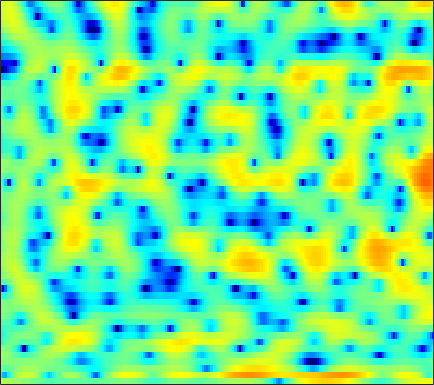

Source data for this figure (header and first rows):
2.5784, 2.3207, 2.0126, 1.7485, 1.5845, 1.3975, 1.2411, 1.1337, 0.99088, 0.85831, 0.68876, 0.54618, 0.32666, 0.083192, -0.1047, -0.38218, -0.70749, -0.95028, -1.2849, -1.5857, -1.8554, -2.015, -2.1674, -2.2158
-6.406, -9.102, -9.504, -6.231, -3.901, -1.515, 0.2348, 1.225, 2.216, 2.901, 3.318, 3.488, 3.509, 3.314, 3.011, 2.409, 1.541, 0.6905, -0.7494, -2.601, -4.915, -6.795, -8.47, -7.649
-1.573, -1.7, -1.671, -1.427, -1.134, -0.6834, -0.1974, 0.1571, 0.5695, 0.9102, 1.168, 1.303, 1.399, 1.403, 1.351, 1.213, 1.003, 0.8216, 0.5442, 0.2593, -0.01613, -0.1953, -0.396, -0.5441
0.3877, 0.3296, 0.2567, 0.1968, 0.1547, 0.109, 0.08023, 0.0694, 0.05967, 0.07027, 0.1056, 0.1437, 0.2009, 0.2748, 0.3344, 0.4142, 0.4794, 0.5129, 0.5477, 0.552, 0.525, 0.4755, 0.3667, 0.1946
1.381, 1.15, 0.7701, 0.3241, -0.06976, -0.6624, -1.318, -1.826, -2.511, -3.079, -3.384, -3.419, -3.151, -2.615, -2.116, -1.379, -0.6894, -0.2229, 0.3321, 0.7951, 1.17, 1.392, 1.603, 1.718
0.4906, 0.3078, -6.9213e-05, -0.4519, -0.9375, -1.823, -3.123, -4.467, -7.041, -11.17, -19.89, -24.55, -12.88, -8.081, -5.867, -3.779, -2.325, -1.518, -0.6922, -0.0552, 0.479, 0.8655, 1.389, 1.916
-4.911, -3.521, -2.156, -1.237, -0.8258, -0.5954, -0.6798, -0.8767, -1.271, -1.682, -2.002, -2.074, -1.962, -1.657, -1.483, -1.394, -1.599, -1.997, -2.921, -4.337, -6.005, -6.74, -5.782, -3.292
-5.508, -4.414, -3.154, -2.135, -1.551, -0.9811, -0.5903, -0.3765, -0.1805, -0.05189, 0.04988, 0.1169, 0.1456, 0.1196, 0.05065, -0.172, -0.5971, -1.079, -1.958, -3.079, -4.191, -4.652, -4.206, -2.724
-4.05, -3.615, -3.128, -2.804, -2.666, -2.584, -2.606, -2.62, -2.607, -2.449, -2.15, -1.826, -1.29, -0.7342, -0.3521, 0.07837, 0.4122, 0.5883, 0.7388, 0.839, 0.9226, 1.002, 1.165, 1.378
-2.59, -2.257, -2.113, -2.345, -2.791, -3.774, -5.353, -7.024, -10, -12.21, -10.06, -7.375, -4.36, -2.097, -0.7924, 0.5511, 1.537, 2.09, 2.614, 2.952, 3.119, 3.154, 3.088, 2.894
-0.5636, -0.4571, -0.5008, -0.7874, -1.179, -1.943, -3, -3.921, -5.069, -5.566, -4.895, -3.802, -2.156, -0.6162, 0.3548, 1.414, 2.194, 2.609, 2.967, 3.11, 3.059, 2.897, 2.526, 1.968
0.03285, 0.07635, 0.09337, 0.07358, 0.03036, -0.04953, -0.1175, -0.1462, -0.1278, -0.005293, 0.2391, 0.4975, 0.8972, 1.302, 1.571, 1.859, 2.034, 2.073, 1.999, 1.765, 1.366, 0.9606, 0.2662, -0.5985
-0.6237, -0.6188, -0.5055, -0.2806, -0.05043, 0.3008, 0.6794, 0.9568, 1.317, 1.637, 1.91, 2.08, 2.248, 2.34, 2.349, 2.263, 2.057, 1.812, 1.375, 0.7962, 0.08106, -0.5522, -1.51, -2.611
-4.121, -4.414, -4.02, -2.936, -1.937, -0.6232, 0.5311, 1.26, 2.057, 2.67, 3.102, 3.31, 3.439, 3.404, 3.273, 2.953, 2.475, 2.008, 1.231, 0.2977, -0.7828, -1.669, -2.926, -4.215
-12.4, -19.6, -12.57, -6.472, -3.681, -1.058, 0.7934, 1.837, 2.874, 3.586, 4.026, 4.2, 4.239, 4.074, 3.825, 3.313, 2.594, 1.915, 0.7952, -0.5958, -2.306, -3.814, -6.131, -8.615
-2.331, -2.334, -1.836, -0.883, -0.03446, 1.083, 2.053, 2.651, 3.244, 3.593, 3.724, 3.693, 3.485, 3.113, 2.731, 2.108, 1.331, 0.6376, -0.4591, -1.829, -3.56, -5.193, -7.996, -11.74
-0.7305, -0.04981, 0.8068, 1.58, 2.089, 2.648, 3.045, 3.216, 3.261, 3.099, 2.724, 2.307, 1.617, 0.8097, 0.1751, -0.6249, -1.293, -1.693, -2.126, -2.53, -2.983, -3.38, -3.937, -4.481
-0.6571, 0.6014, 1.837, 2.708, 3.155, 3.512, 3.605, 3.494, 3.105, 2.412, 1.398, 0.3937, -1.318, -3.456, -5.328, -7.799, -8.844, -8.16, -6.349, -4.633, -3.313, -2.561, -1.825, -1.302
0.7881, 1.453, 2.195, 2.718, 2.96, 3.059, 2.892, 2.589, 1.936, 0.9636, -0.342, -1.561, -3.572, -6.141, -8.485, -11.96, -13.39, -11.71, -8.586, -5.995, -4.015, -2.821, -1.54, -0.5286
0.8585, 1.288, 1.789, 2.137, 2.265, 2.227, 1.923, 1.516, 0.7156, -0.3616, -1.663, -2.775, -4.329, -5.801, -6.729, -7.511, -7.63, -7.319, -6.448, -5.267, -3.983, -3.014, -1.786, -0.6565
-0.6415, 0.2853, 1.252, 1.883, 2.133, 2.176, 1.874, 1.412, 0.4711, -0.8436, -2.613, -4.214, -6.771, -9.69, -11.65, -12.65, -11.41, -9.967, -8.152, -6.573, -5.135, -4.112, -2.756, -1.401
-1.612, -0.1674, 1.198, 2.077, 2.449, 2.602, 2.385, 1.967, 1.081, -0.2282, -2.039, -3.777, -6.718, -10.53, -13.66, -15.18, -12.9, -11.21, -9.738, -8.957, -8.498, -8.052, -6.833, -4.832
-0.2399, 0.5381, 1.416, 2.057, 2.37, 2.543, 2.433, 2.167, 1.562, 0.6849, -0.4248, -1.391, -2.793, -4.201, -5.149, -6.206, -7.039, -7.644, -8.681, -10.41, -13.77, -19.05, -22.78, -11.46
-0.6908, -0.0797, 0.6647, 1.254, 1.576, 1.823, 1.841, 1.712, 1.341, 0.773, 0.03565, -0.6091, -1.541, -2.51, -3.234, -4.149, -4.985, -5.549, -6.223, -6.787, -7.105, -7.03, -6.297, -4.811
-2.587, -1.55, -0.4218, 0.4399, 0.9092, 1.306, 1.458, 1.41, 1.148, 0.6574, -0.04282, -0.6837, -1.693, -2.811, -3.678, -4.774, -5.645, -6.041, -6.138, -5.763, -5.023, -4.306, -3.184, -1.952
-3.361, -1.994, -0.5957, 0.4207, 0.9707, 1.448, 1.659, 1.644, 1.403, 0.8965, 0.1067, -0.684, -2.039, -3.823, -5.503, -8.312, -11.71, -13.55, -12.16, -8.902, -6.125, -4.432, -2.557, -0.9972
-1.882, -1.011, -0.01835, 0.7642, 1.211, 1.628, 1.826, 1.836, 1.647, 1.228, 0.5514, -0.153, -1.371, -2.969, -4.46, -6.877, -9.502, -10.72, -9.762, -7.247, -4.873, -3.391, -1.774, -0.4782
-0.9521, -0.4596, 0.1381, 0.6565, 0.9852, 1.335, 1.566, 1.651, 1.632, 1.446, 1.094, 0.7219, 0.08602, -0.6641, -1.26, -2.009, -2.564, -2.772, -2.713, -2.313, -1.708, -1.206, -0.5727, -0.06178
-0.9254, -0.7061, -0.4332, -0.1354, 0.1351, 0.5464, 0.9787, 1.275, 1.577, 1.716, 1.688, 1.566, 1.273, 0.8672, 0.5206, 0.08174, -0.2601, -0.411, -0.4599, -0.3356, -0.09376, 0.1257, 0.3689, 0.4619
-1.535, -2.084, -2.9, -3.307, -3.039, -1.96, -0.5948, 0.3533, 1.349, 1.996, 2.278, 2.247, 1.94, 1.359, 0.7813, -0.09502, -0.903, -1.305, -1.381, -0.9495, -0.232, 0.3254, 0.9627, 1.373
-2.118, -4.092, -8.611, -21.12, -16.5, -6.966, -2.761, -0.8004, 0.8997, 1.873, 2.272, 2.223, 1.692, 0.5846, -0.6898, -3.196, -7.125, -11.17, -11.61, -6.574, -3.1, -1.34, 0.3141, 1.432
-0.312, -1.125, -2.196, -2.804, -2.745, -1.998, -0.9145, -0.1189, 0.7281, 1.267, 1.466, 1.401, 0.9635, 0.08622, -0.8942, -2.615, -4.638, -5.892, -6.157, -4.891, -3.313, -2.307, -1.254, -0.4389
1.159, 0.8799, 0.5514, 0.3084, 0.2156, 0.2092, 0.3236, 0.4432, 0.6493, 0.8697, 1.029, 1.078, 1.03, 0.8348, 0.5846, 0.1378, -0.3588, -0.7202, -1.15, -1.544, -2.013, -2.478, -3.278, -4.177
1.104, 1.042, 0.8807, 0.6136, 0.3433, -0.08569, -0.555, -0.8461, -1.024, -0.8378, -0.3201, 0.1741, 0.8459, 1.412, 1.724, 1.943, 1.943, 1.788, 1.366, 0.6482, -0.4771, -1.705, -4.181, -8.47
-1.675, -1.318, -1.15, -1.381, -1.879, -3.057, -4.976, -6.971, -9.846, -9.512, -6.067, -3.687, -1.279, 0.3968, 1.288, 2.095, 2.527, 2.647, 2.559, 2.204, 1.606, 1.013, 0.1048, -0.7448
-5.532, -4.437, -3.583, -3.345, -3.557, -4.403, -5.912, -7.464, -9.436, -9.076, -6.367, -4.262, -2.006, -0.3624, 0.5397, 1.397, 1.931, 2.157, 2.264, 2.198, 2.014, 1.841, 1.609, 1.448
-5.805, -4.711, -3.634, -2.956, -2.661, -2.498, -2.515, -2.535, -2.437, -2.101, -1.493, -0.921, -0.1554, 0.5202, 0.9274, 1.305, 1.505, 1.54, 1.466, 1.3, 1.093, 0.9454, 0.811, 0.7801
-3.802, -2.982, -2.047, -1.3, -0.8518, -0.364, 0.01923, 0.2634, 0.5664, 0.8744, 1.155, 1.329, 1.507, 1.591, 1.572, 1.417, 1.1, 0.7609, 0.1941, -0.4712, -1.161, -1.633, -2.053, -2.105
-1.806, -1.232, -0.5773, 0.003206, 0.4017, 0.8983, 1.372, 1.694, 2.057, 2.334, 2.492, 2.516, 2.413, 2.128, 1.782, 1.148, 0.3018, -0.4728, -1.722, -3.277, -5.244, -7.047, -9.772, -10.85
-0.7547, -0.7336, -0.7255, -0.5793, -0.318, 0.2272, 0.9136, 1.446, 2.07, 2.5, 2.717, 2.719, 2.483, 1.944, 1.342, 0.2861, -1.047, -2.2, -3.887, -5.661, -7.531, -9.111, -11.46, -12.08
-1.347, -2.595, -4.548, -6.047, -5.927, -4.079, -1.887, -0.4913, 0.9338, 1.854, 2.326, 2.399, 2.114, 1.418, 0.6009, -0.9436, -3.08, -5.146, -8.419, -11.25, -11.03, -9.436, -7.073, -4.882
-2.128, -4.046, -7.684, -12.36, -12.29, -7.584, -4.003, -2.154, -0.4719, 0.5853, 1.11, 1.197, 0.9484, 0.2884, -0.4913, -1.967, -3.991, -5.945, -9.28, -12.37, -11.19, -8.56, -5.339, -2.727
-1.307, -2.042, -2.907, -3.423, -3.455, -3.021, -2.289, -1.704, -1.018, -0.563, -0.3722, -0.4058, -0.6711, -1.206, -1.748, -2.589, -3.511, -4.176, -4.844, -5.036, -4.619, -3.935, -2.68, -1.237
-0.8916, -1.139, -1.381, -1.507, -1.507, -1.405, -1.217, -1.067, -0.9062, -0.8609, -0.9638, -1.156, -1.598, -2.217, -2.776, -3.568, -4.306, -4.707, -4.883, -4.601, -3.899, -3.145, -1.964, -0.6955
-1.391, -1.425, -1.429, -1.35, -1.24, -1.056, -0.8462, -0.6994, -0.5842, -0.5743, -0.7438, -1.029, -1.668, -2.629, -3.613, -5.333, -7.392, -8.847, -9.573, -8.179, -5.899, -4.237, -2.298, -0.6284
-3.644, -3.579, -3.376, -3.023, -2.692, -2.167, -1.627, -1.226, -0.7408, -0.3842, -0.2425, -0.3248, -0.7261, -1.609, -2.653, -4.752, -8.068, -11.77, -15.06, -10.27, -6.17, -4.063, -1.994, -0.4364
-9.174, -9.249, -8.754, -7.846, -7.041, -5.898, -4.697, -3.757, -2.442, -1.226, -0.2157, 0.3543, 0.7957, 0.8475, 0.648, 0.1059, -0.6216, -1.111, -1.506, -1.498, -1.276, -1.167, -1.207, -1.405
-21.39, -26.78, -20.94, -16.35, -14.71, -13.89, -12.75, -10.78, -7.37, -4.165, -1.621, -0.1474, 1.293, 2.267, 2.718, 3.027, 3.084, 2.99, 2.695, 2.201, 1.39, 0.4519, -1.574, -5.279
-16.84, -17.48, -17.27, -16.74, -16.99, -18.82, -21.1, -17.63, -11.31, -6.856, -3.646, -1.836, -0.0106, 1.296, 1.996, 2.618, 2.948, 3.017, 2.906, 2.563, 1.968, 1.367, 0.37, -0.6552
-11.87, -11.78, -11.57, -11.3, -11.01, -10.43, -9.446, -8.37, -6.621, -4.728, -2.943, -1.765, -0.4621, 0.5603, 1.148, 1.72, 2.062, 2.189, 2.218, 2.094, 1.873, 1.671, 1.405, 1.212
-8.743, -8.22, -7.521, -6.807, -6.243, -5.456, -4.6, -3.902, -2.922, -1.942, -1.028, -0.407, 0.3106, 0.8787, 1.203, 1.507, 1.665, 1.708, 1.668, 1.556, 1.411, 1.294, 1.174, 1.107
-6.294, -5.342, -4.226, -3.245, -2.59, -1.801, -1.082, -0.5959, -0.002347, 0.5093, 0.9305, 1.181, 1.433, 1.566, 1.593, 1.527, 1.368, 1.193, 0.8973, 0.5704, 0.2291, -0.002157, -0.2432, -0.3563
-3.552, -2.422, -1.173, -0.1563, 0.4711, 1.163, 1.693, 1.994, 2.265, 2.406, 2.422, 2.353, 2.15, 1.838, 1.537, 1.057, 0.4944, 0.0145, -0.6886, -1.484, -2.349, -2.993, -3.744, -4.122
-0.5283, 0.4008, 1.452, 2.282, 2.767, 3.237, 3.502, 3.578, 3.513, 3.265, 2.838, 2.407, 1.69, 0.8533, 0.1652, -0.7864, -1.764, -2.5, -3.543, -4.791, -6.423, -8.111, -11.27, -15.01
1.651, 2.381, 3.187, 3.78, 4.083, 4.282, 4.255, 4.078, 3.644, 2.965, 2.034, 1.169, -0.1939, -1.808, -3.15, -4.994, -6.572, -7.362, -7.865, -8.104, -8.64, -9.43, -10.99, -12.37
2.664, 3.336, 4.016, 4.448, 4.599, 4.565, 4.262, 3.848, 3.05, 1.967, 0.5998, -0.6333, -2.606, -5.089, -7.481, -11.91, -19.85, -24.06, -15.14, -10.84, -8.546, -7.463, -6.497, -5.736
2.804, 3.51, 4.166, 4.497, 4.528, 4.292, 3.724, 3.088, 1.944, 0.4862, -1.245, -2.688, -4.71, -6.719, -8.136, -9.879, -11.02, -10.98, -9.569, -7.578, -5.732, -4.573, -3.364, -2.45
2.735, 3.446, 4.033, 4.226, 4.131, 3.684, 2.869, 2.016, 0.5213, -1.427, -3.933, -6.187, -9.51, -11.97, -11.91, -10.22, -8.25, -6.912, -5.24, -3.741, -2.407, -1.566, -0.6438, -0.007045
